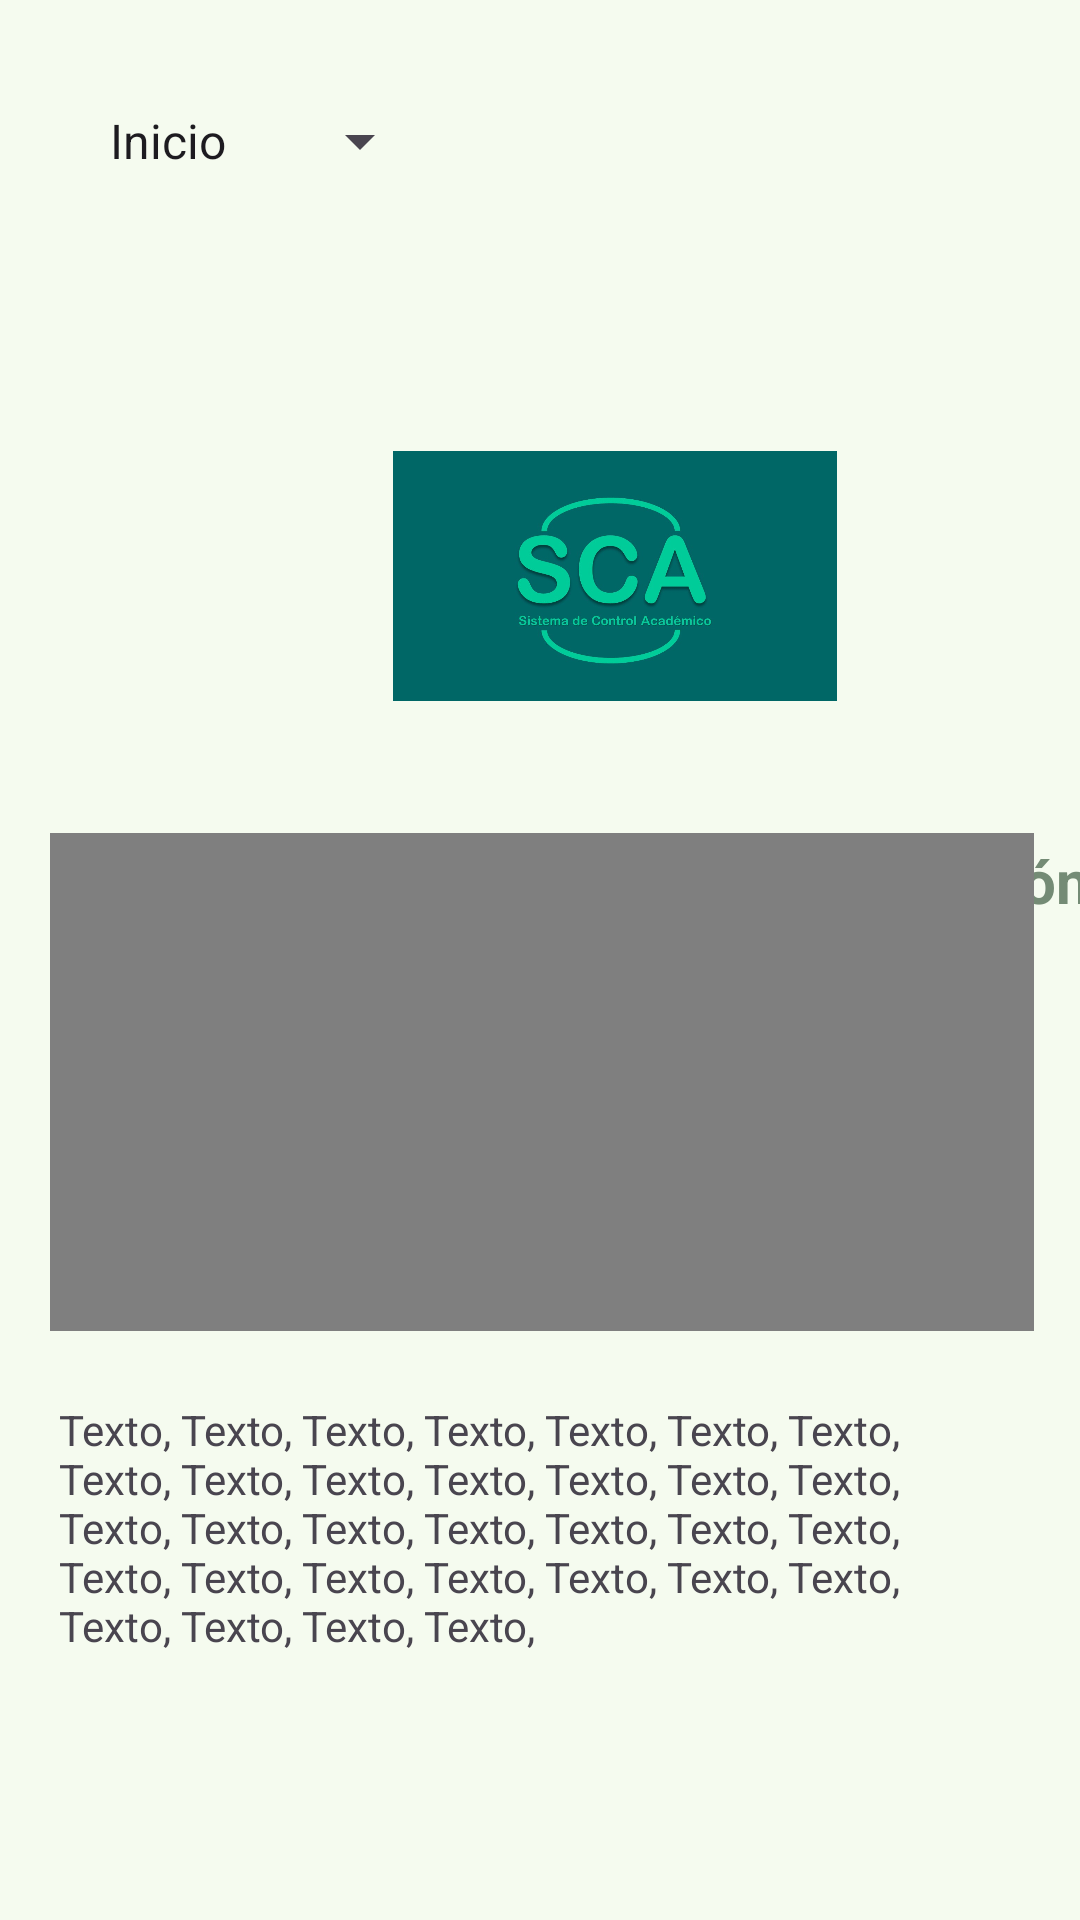

This screen was rendered from an Android layout file. Write that file and the resources it references.
<!-- AndroidManifest.xml: application theme Theme.SCA_Login -->
<!-- res/layout/activity_inicio.xml -->
<?xml version="1.0" encoding="utf-8"?>
<androidx.constraintlayout.widget.ConstraintLayout xmlns:android="http://schemas.android.com/apk/res/android"
    xmlns:app="http://schemas.android.com/apk/res-auto"
    xmlns:tools="http://schemas.android.com/tools"
    android:layout_width="wrap_content"
    android:layout_height="wrap_content"
    android:background="#F5FBEF"
    tools:context=".MainActivity">

    <Button
        android:id="@+id/btn_cerrses"
        android:layout_width="wrap_content"
        android:layout_height="wrap_content"
        android:layout_marginStart="266dp"
        android:layout_marginTop="12dp"
        android:layout_marginEnd="16dp"
        android:layout_marginBottom="667dp"
        android:backgroundTint="#84C318"
        android:text="Cerrar sesión"
        android:textColor="@color/black"
        android:textSize="16sp"
        android:textStyle="bold"
        app:iconTint="@color/black"
        app:layout_constraintBottom_toBottomOf="parent"
        app:layout_constraintEnd_toEndOf="parent"
        app:layout_constraintHorizontal_bias="1.0"
        app:layout_constraintStart_toStartOf="parent"
        app:layout_constraintTop_toTopOf="parent"
        app:layout_constraintVertical_bias="1.0"
        app:strokeColor="#84C318" />

    <ImageView
        android:id="@+id/imageView3"
        android:layout_width="148dp"
        android:layout_height="148dp"
        android:layout_marginStart="131dp"
        android:layout_marginEnd="132dp"
        app:layout_constraintBottom_toBottomOf="parent"
        app:layout_constraintEnd_toEndOf="parent"
        app:layout_constraintHorizontal_bias="0.0"
        app:layout_constraintStart_toStartOf="parent"
        app:layout_constraintTop_toBottomOf="@+id/spinner"
        app:layout_constraintVertical_bias="0.13"
        app:srcCompat="@drawable/diapositiva1" />

    <TextView
        android:id="@+id/textView"
        android:layout_width="wrap_content"
        android:layout_height="wrap_content"
        android:layout_marginStart="45dp"
        android:layout_marginEnd="45dp"
        android:fontFamily="sans-serif"
        android:text="Institución Educativa Jaime Garzón"
        android:textColor="#748B75"
        android:textSize="20sp"
        android:textStyle="bold"
        app:layout_constraintBottom_toBottomOf="parent"
        app:layout_constraintEnd_toEndOf="parent"
        app:layout_constraintHorizontal_bias="0.0"
        app:layout_constraintStart_toStartOf="parent"
        app:layout_constraintTop_toBottomOf="@+id/imageView3"
        app:layout_constraintVertical_bias="0.04000002" />

    <VideoView
        android:id="@+id/videoView"
        android:layout_width="328dp"
        android:layout_height="166dp"
        android:layout_marginStart="42dp"
        android:layout_marginTop="25dp"
        android:layout_marginEnd="41dp"
        android:layout_marginBottom="251dp"
        app:layout_constraintBottom_toBottomOf="parent"
        app:layout_constraintEnd_toEndOf="parent"
        app:layout_constraintStart_toStartOf="parent"
        app:layout_constraintTop_toBottomOf="@+id/textView" />

    <TextView
        android:id="@+id/textView2"
        android:layout_width="wrap_content"
        android:layout_height="wrap_content"
        android:layout_marginStart="163dp"
        android:layout_marginTop="24dp"
        android:layout_marginEnd="163dp"
        android:layout_marginBottom="195dp"
        android:text="Historia"
        android:textColor="#503D42"
        android:textSize="24sp"
        android:textStyle="bold"
        app:layout_constraintBottom_toBottomOf="parent"
        app:layout_constraintEnd_toEndOf="parent"
        app:layout_constraintStart_toStartOf="parent"
        app:layout_constraintTop_toBottomOf="@+id/videoView" />

    <TextView
        android:id="@+id/textView3"
        android:layout_width="309dp"
        android:layout_height="92dp"
        android:layout_marginStart="45dp"
        android:layout_marginTop="24dp"
        android:layout_marginEnd="57dp"
        android:layout_marginBottom="78dp"
        android:text="Texto, Texto, Texto, Texto, Texto, Texto, Texto, Texto, Texto, Texto, Texto, Texto, Texto, Texto, Texto, Texto, Texto, Texto, Texto, Texto, Texto, Texto, Texto, Texto, Texto, Texto, Texto, Texto, Texto, Texto, Texto, Texto, "
        app:layout_constraintBottom_toBottomOf="parent"
        app:layout_constraintEnd_toEndOf="parent"
        app:layout_constraintStart_toStartOf="parent"
        app:layout_constraintTop_toBottomOf="@+id/textView2" />

    <Spinner
        android:id="@+id/spinner"
        android:layout_width="128dp"
        android:layout_height="30dp"
        android:layout_marginStart="16dp"
        android:layout_marginTop="32dp"
        android:layout_marginEnd="122dp"
        android:entries="@array/opciones_admin"
        android:prompt="@string/preservation_prompt"
        android:spinnerMode="dropdown"
        android:textAlignment="center"
        app:layout_constraintEnd_toStartOf="@+id/btn_cerrses"
        app:layout_constraintHorizontal_bias="0.0"
        app:layout_constraintStart_toStartOf="parent"
        app:layout_constraintTop_toTopOf="parent" />

</androidx.constraintlayout.widget.ConstraintLayout>
<!-- resources referenced by this layout -->
<resources>
  <string-array name="opciones_admin">
          <item>Inicio</item>
          <item>Asignaturas</item>
          <item>Cursos</item>
          <item>Estudiantes</item>
          <item>Profesores</item>
      </string-array>
  <!-- drawable diapositiva1: jpg bitmap (drawable, 43126 bytes) -->
  <string name="preservation_prompt">Inicio</string>
  <style name="Theme.SCA_Login" parent="Base.Theme.SCA_Login" />
  <style name="Base.Theme.SCA_Login" parent="Theme.Material3.DayNight.NoActionBar">
          
          
      </style>
  <!-- not gathered from this repository: default colours our renderer supplied (Android Studio template values) -->
  <color name="black">#FF000000</color>
</resources>
